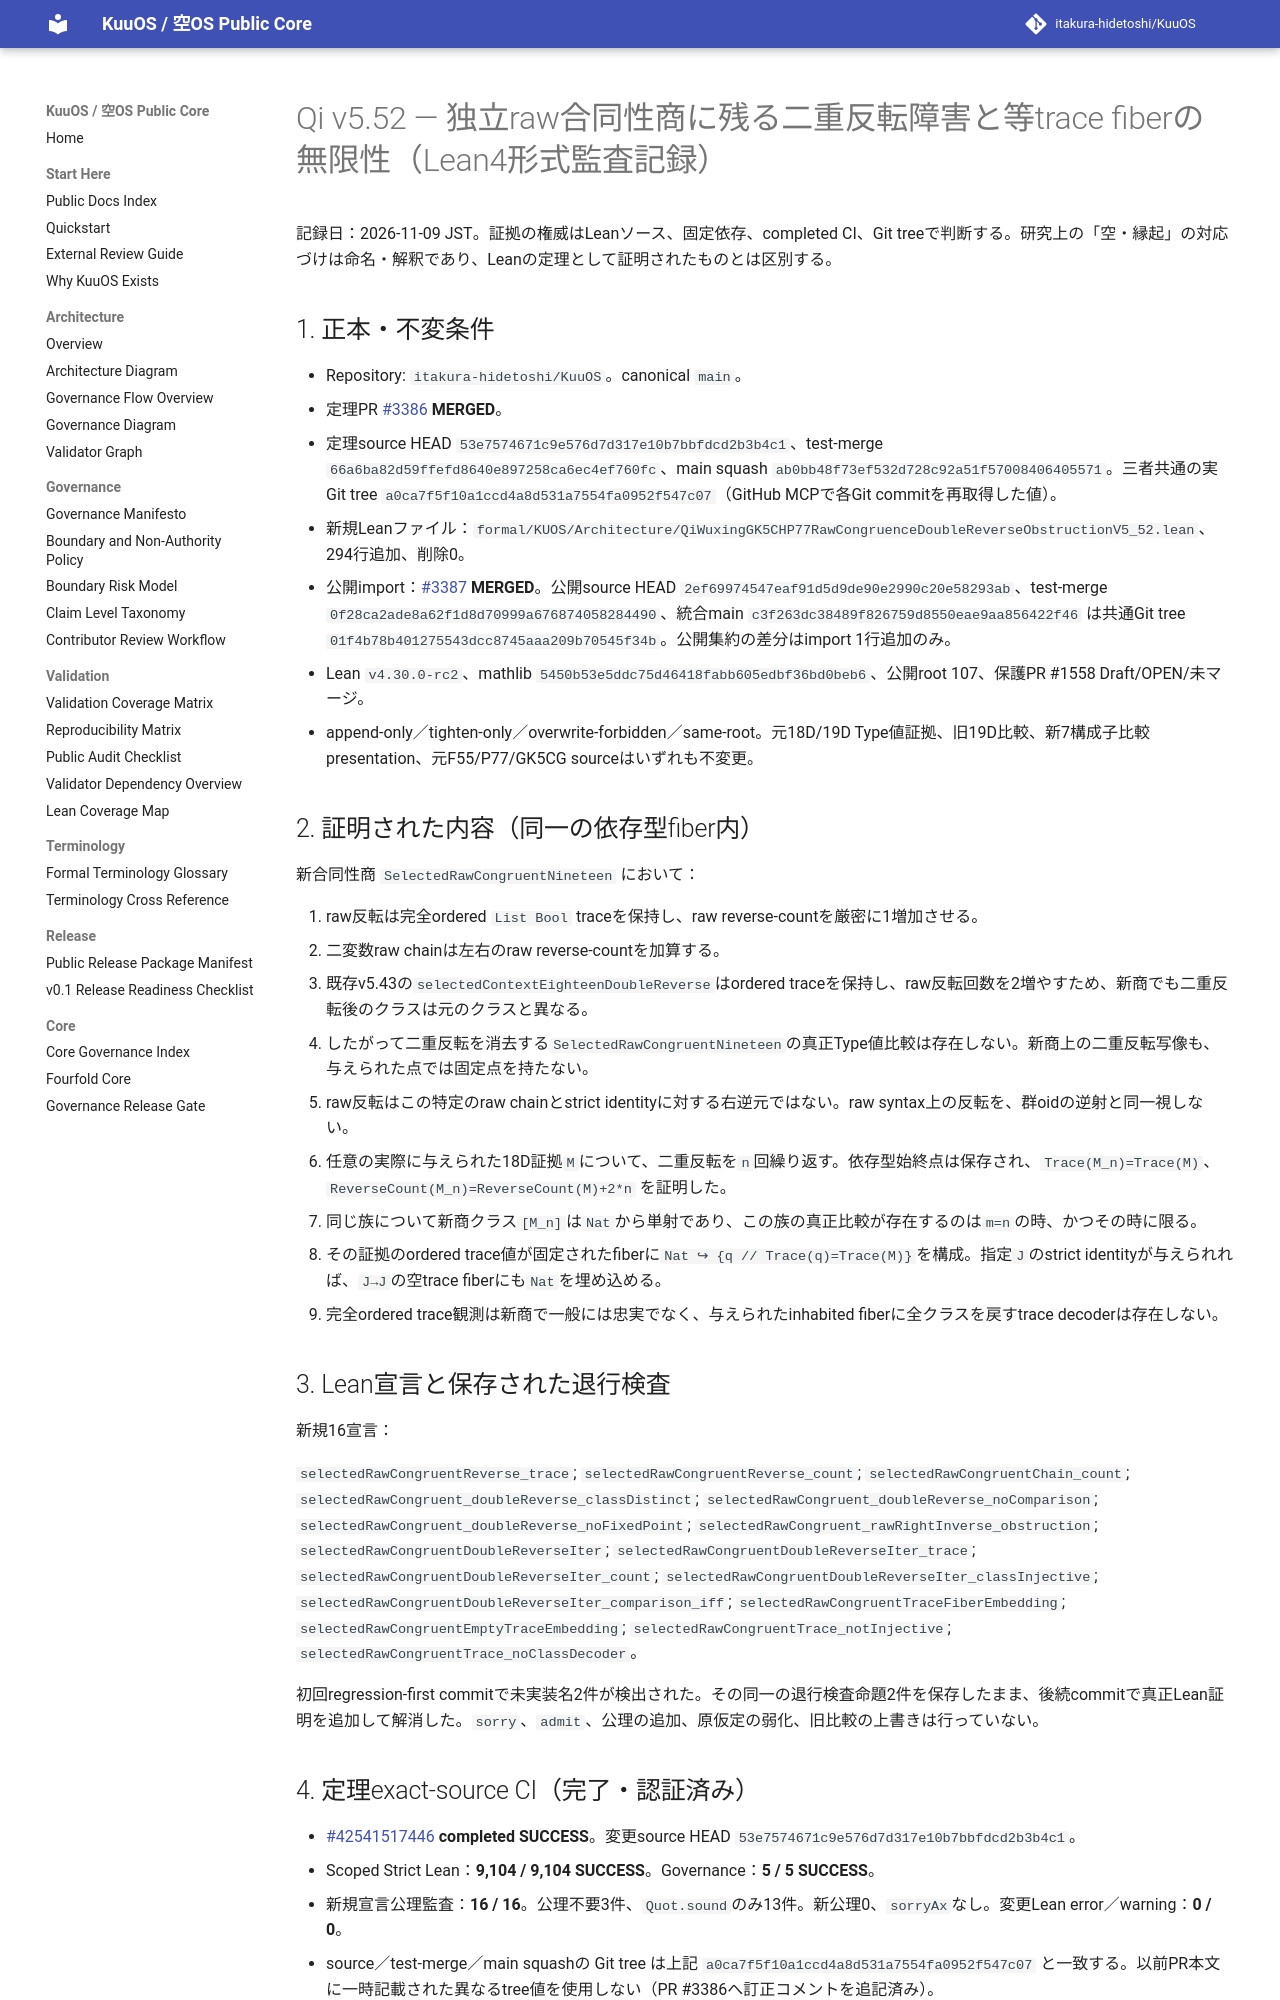

repository: itakura-hidetoshi/KuuOS · page: formal/Qi-v5_52-residual-double-reversal-infinite-trace-fibers-verified-20261109/index.html · generator: mkdocs

# Qi v5.52 — 独立raw合同性商に残る二重反転障害と等trace fiberの無限性（Lean4形式監査記録）

記録日：2026-11-09 JST。証拠の権威はLeanソース、固定依存、completed CI、Git treeで判断する。研究上の「空・縁起」の対応づけは命名・解釈であり、Leanの定理として証明されたものとは区別する。

## 1. 正本・不変条件

- Repository: `itakura-hidetoshi/KuuOS`。canonical `main`。
- 定理PR [#3386](https://github.com/itakura-hidetoshi/KuuOS/pull/3386) **MERGED**。
- 定理source HEAD `53e7574671c9e576d7d317e10b7bbfdcd2b3b4c1`、test-merge `66a6ba82d59ffefd8640e897258ca6ec4ef760fc`、main squash `ab0bb48f73ef532d728c92a51f57008406405571`。三者共通の実Git tree `a0ca7f5f10a1ccd4a8d531a7554fa0952f547c07`（GitHub MCPで各Git commitを再取得した値）。
- 新規Leanファイル：`formal/KUOS/Architecture/QiWuxingGK5CHP77RawCongruenceDoubleReverseObstructionV5_52.lean`、294行追加、削除0。
- 公開import：[#3387](https://github.com/itakura-hidetoshi/KuuOS/pull/3387) **MERGED**。公開source HEAD `2ef69974547eaf91d5d9de90e2990c20e58293ab`、test-merge `0f28ca2ade8a62f1d8d70999a676874058284490`、統合main `c3f263dc38489f826759d8550eae9aa856422f46` は共通Git tree `01f4b78b401275543dcc8745aaa209b70545f34b`。公開集約の差分はimport 1行追加のみ。
- Lean `v4.30.0-rc2`、mathlib `5450b53e5ddc75d46418fabb605edbf36bd0beb6`、公開root 107、保護PR #1558 Draft/OPEN/未マージ。
- append-only／tighten-only／overwrite-forbidden／same-root。元18D/19D Type値証拠、旧19D比較、新7構成子比較presentation、元F55/P77/GK5CG sourceはいずれも不変更。

## 2. 証明された内容（同一の依存型fiber内）

新合同性商 `SelectedRawCongruentNineteen` において：

1. raw反転は完全ordered `List Bool` traceを保持し、raw reverse-countを厳密に1増加させる。
2. 二変数raw chainは左右のraw reverse-countを加算する。
3. 既存v5.43の`selectedContextEighteenDoubleReverse`はordered traceを保持し、raw反転回数を2増やすため、新商でも二重反転後のクラスは元のクラスと異なる。
4. したがって二重反転を消去する`SelectedRawCongruentNineteen`の真正Type値比較は存在しない。新商上の二重反転写像も、与えられた点では固定点を持たない。
5. raw反転はこの特定のraw chainとstrict identityに対する右逆元ではない。raw syntax上の反転を、群oidの逆射と同一視しない。
6. 任意の実際に与えられた18D証拠`M`について、二重反転を`n`回繰り返す。依存型始終点は保存され、`Trace(M_n)=Trace(M)`、`ReverseCount(M_n)=ReverseCount(M)+2*n` を証明した。
7. 同じ族について新商クラス`[M_n]`は`Nat`から単射であり、この族の真正比較が存在するのは`m=n`の時、かつその時に限る。
8. その証拠のordered trace値が固定されたfiberに`Nat ↪ {q // Trace(q)=Trace(M)}`を構成。指定`J`のstrict identityが与えられれば、`J→J`の空trace fiberにも`Nat`を埋め込める。
9. 完全ordered trace観測は新商で一般には忠実でなく、与えられたinhabited fiberに全クラスを戻すtrace decoderは存在しない。

## 3. Lean宣言と保存された退行検査

新規16宣言：

`selectedRawCongruentReverse_trace`; `selectedRawCongruentReverse_count`; `selectedRawCongruentChain_count`; `selectedRawCongruent_doubleReverse_classDistinct`; `selectedRawCongruent_doubleReverse_noComparison`; `selectedRawCongruent_doubleReverse_noFixedPoint`; `selectedRawCongruent_rawRightInverse_obstruction`; `selectedRawCongruentDoubleReverseIter`; `selectedRawCongruentDoubleReverseIter_trace`; `selectedRawCongruentDoubleReverseIter_count`; `selectedRawCongruentDoubleReverseIter_classInjective`; `selectedRawCongruentDoubleReverseIter_comparison_iff`; `selectedRawCongruentTraceFiberEmbedding`; `selectedRawCongruentEmptyTraceEmbedding`; `selectedRawCongruentTrace_notInjective`; `selectedRawCongruentTrace_noClassDecoder`。

初回regression-first commitで未実装名2件が検出された。その同一の退行検査命題2件を保存したまま、後続commitで真正Lean証明を追加して解消した。`sorry`、`admit`、公理の追加、原仮定の弱化、旧比較の上書きは行っていない。
